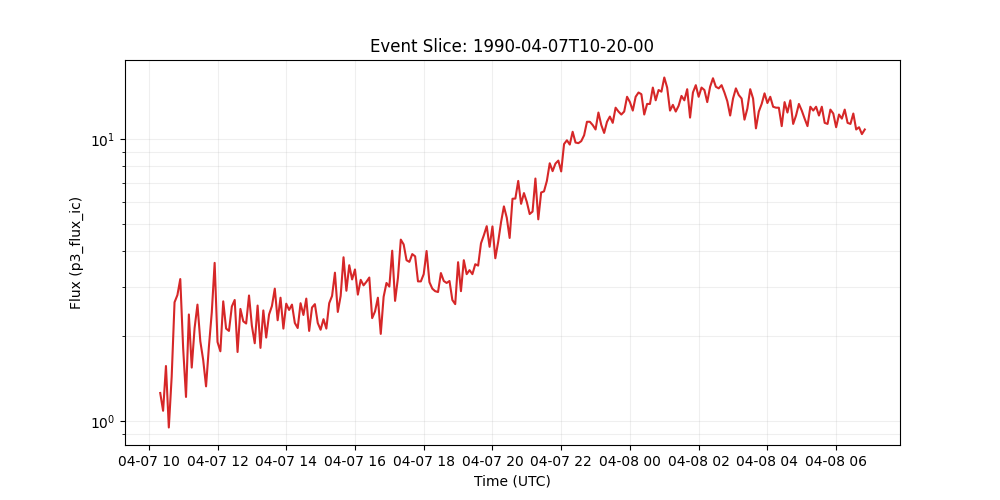

Source data for this figure (header and first rows):
time_tag, p3_flux_ic
1990-04-07 10:20:00, 1.26
1990-04-07 10:25:00, 1.09
1990-04-07 10:30:00, 1.57
1990-04-07 10:35:00, 0.951
1990-04-07 10:40:00, 1.44
1990-04-07 10:45:00, 2.64
1990-04-07 10:50:00, 2.8
1990-04-07 10:55:00, 3.19
1990-04-07 11:00:00, 1.82
1990-04-07 11:05:00, 1.22
1990-04-07 11:10:00, 2.39
1990-04-07 11:15:00, 1.55
1990-04-07 11:20:00, 2.14
1990-04-07 11:25:00, 2.59
1990-04-07 11:30:00, 1.92
1990-04-07 11:35:00, 1.65
1990-04-07 11:40:00, 1.33
1990-04-07 11:45:00, 1.84
1990-04-07 11:50:00, 2.43
1990-04-07 11:55:00, 3.64
1990-04-07 12:00:00, 1.91
1990-04-07 12:05:00, 1.77
1990-04-07 12:10:00, 2.66
1990-04-07 12:15:00, 2.13
1990-04-07 12:20:00, 2.09
1990-04-07 12:25:00, 2.55
1990-04-07 12:30:00, 2.69
1990-04-07 12:35:00, 1.76
1990-04-07 12:40:00, 2.5
1990-04-07 12:45:00, 2.26
1990-04-07 12:50:00, 2.22
1990-04-07 12:55:00, 2.79
1990-04-07 13:00:00, 2.18
1990-04-07 13:05:00, 1.89
1990-04-07 13:10:00, 2.57
1990-04-07 13:15:00, 1.82
1990-04-07 13:20:00, 2.47
1990-04-07 13:25:00, 1.98
1990-04-07 13:30:00, 2.39
1990-04-07 13:35:00, 2.56
1990-04-07 13:40:00, 2.95
1990-04-07 13:45:00, 2.28
1990-04-07 13:50:00, 2.74
1990-04-07 13:55:00, 2.13
1990-04-07 14:00:00, 2.61
1990-04-07 14:05:00, 2.48
1990-04-07 14:10:00, 2.59
1990-04-07 14:15:00, 2.23
1990-04-07 14:20:00, 2.14
1990-04-07 14:25:00, 2.62
1990-04-07 14:30:00, 2.38
1990-04-07 14:35:00, 2.72
1990-04-07 14:40:00, 2.09
1990-04-07 14:45:00, 2.53
1990-04-07 14:50:00, 2.6
1990-04-07 14:55:00, 2.23
1990-04-07 15:00:00, 2.11
1990-04-07 15:05:00, 2.3
1990-04-07 15:10:00, 2.13
1990-04-07 15:15:00, 2.62
... 188 more rows
